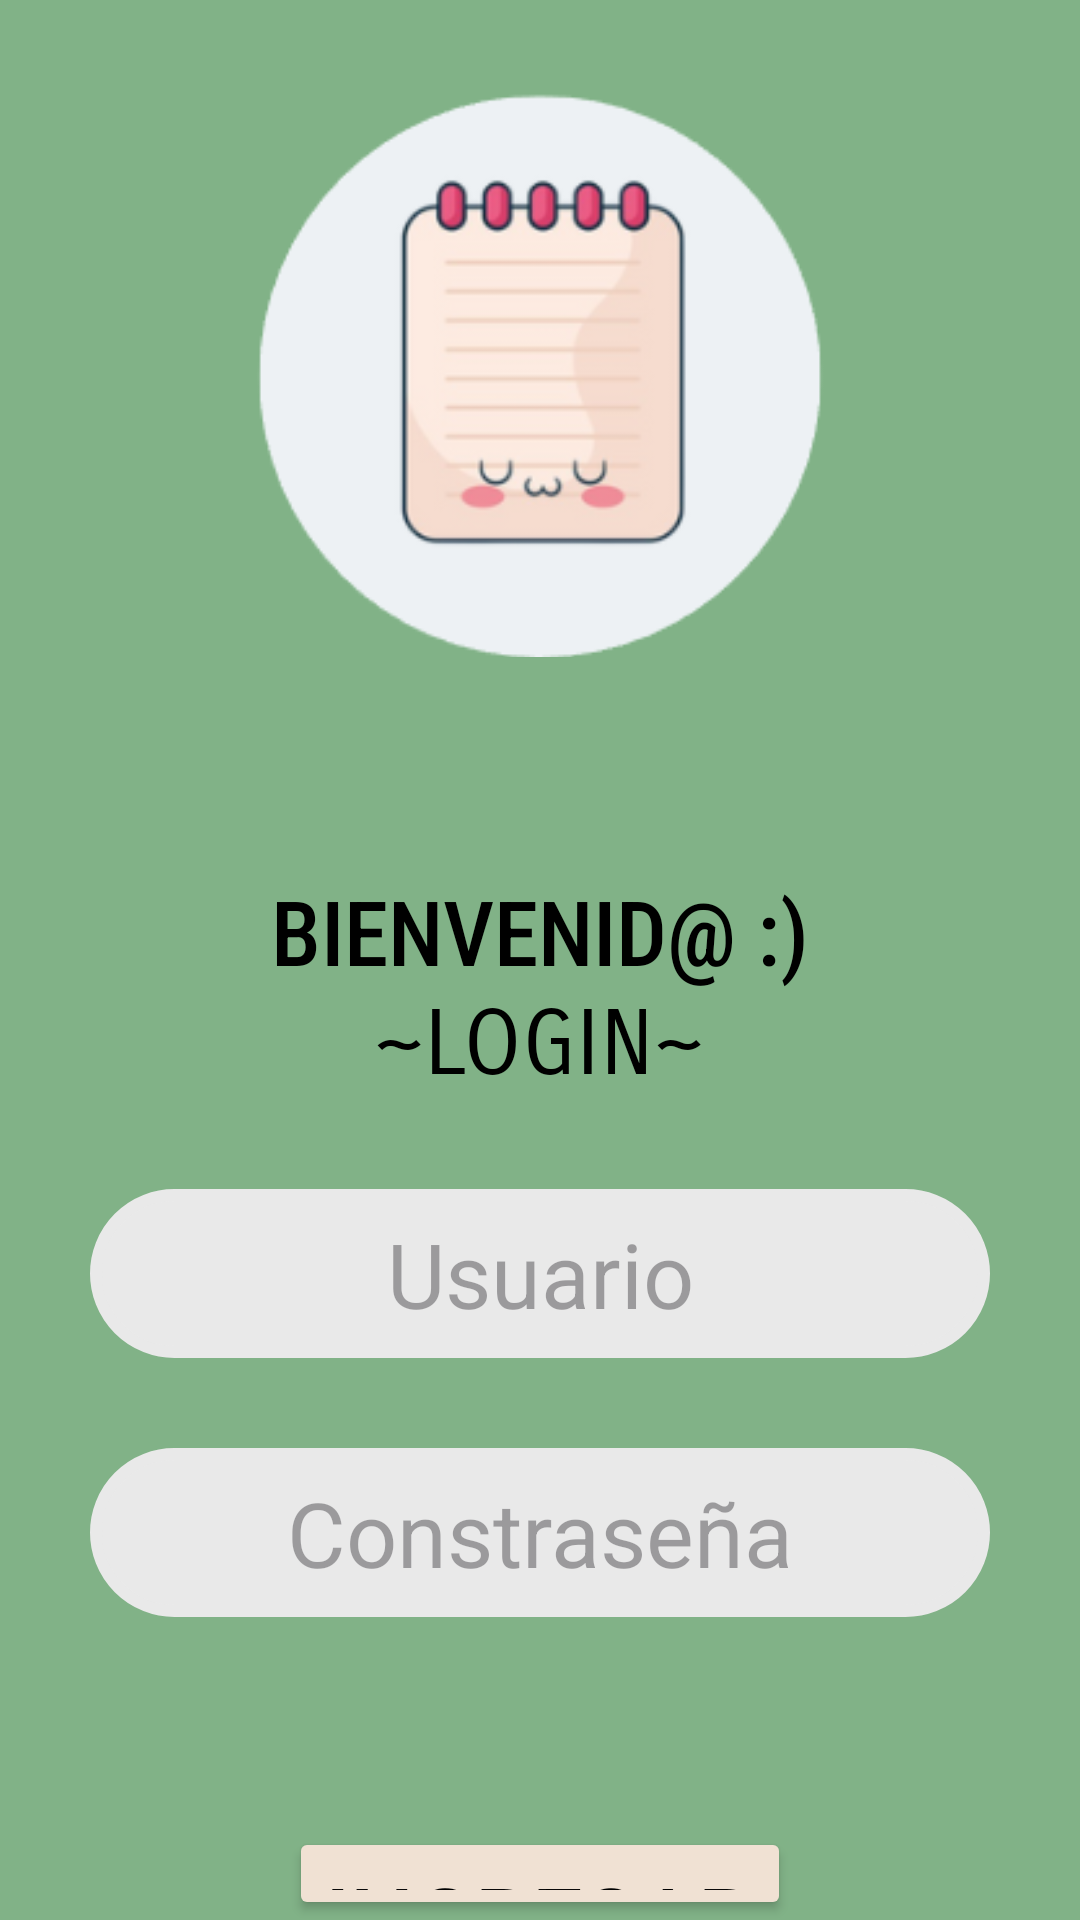

This screen was rendered from an Android layout file. Write that file and the resources it references.
<!-- AndroidManifest.xml: application theme Theme.PF_inter -->
<!-- res/layout/activity_inicio.xml -->
<?xml version="1.0" encoding="utf-8"?>
<LinearLayout
    xmlns:android="http://schemas.android.com/apk/res/android"
    xmlns:app="http://schemas.android.com/apk/res-auto"
    xmlns:tools="http://schemas.android.com/tools"
    android:id="@+id/main"
    android:layout_width="match_parent"
    android:layout_height="match_parent"
    android:orientation="vertical"
    tools:context=".Inicio"
    android:background="@color/verde"
    >

    <ImageView
        android:layout_width="190dp"
        android:layout_height="190dp"
        android:src="@drawable/logo"
        android:layout_gravity="center"
        android:layout_marginTop="30dp"
        />


    <TextView
        android:layout_width="wrap_content"
        android:layout_height="wrap_content"
        android:text="@string/bienvenid"
        android:textSize="30sp"
        android:layout_gravity="center"
        android:textColor="@color/black"
        android:fontFamily="sans-serif-condensed-medium"
        android:layout_marginTop="70dp"
        />

    <TextView
        android:layout_width="wrap_content"
        android:layout_height="wrap_content"
        android:text="@string/login"
        android:textSize="30sp"
        android:layout_gravity="center"
        android:textColor="@color/black"
        android:fontFamily="sans-serif-smallcaps"
        />
        <EditText
            android:id="@+id/etUsuario"
            android:layout_width="300dp"
            android:layout_height="wrap_content"
            android:hint="@string/usuario"
            android:textSize="30sp"
            android:background="@drawable/fondo_redondeado"
            android:layout_gravity="center"
            android:layout_marginTop="30dp"
            android:textColor="@color/black"
            android:textAlignment="center"
            />

        <EditText
            android:id="@+id/etContraseña"
            android:layout_width="300dp"
            android:layout_height="wrap_content"
            android:inputType="numberPassword"
            android:hint="@string/constrase_a"
            android:textSize="30sp"
            android:background="@drawable/fondo_redondeado"
            android:layout_gravity="center"
            android:layout_marginTop="30dp"
            android:textColor="@color/black"
            android:textAlignment="center"
            />

        <Button
            android:id="@+id/btnLogin"
            android:layout_width="wrap_content"
            android:layout_height="wrap_content"
            android:text="@string/ingresar"
            android:textSize="30sp"
            android:textColor="@color/black"
            android:backgroundTint="@color/beige"
            android:layout_gravity="center"
            android:layout_marginTop="70dp"
            />
    <TextView
        android:id="@+id/tvResultado"
        android:layout_width="match_parent"
        android:layout_height="wrap_content"
        android:text=""
        android:paddingTop="16dp"
        android:textSize="16sp" />



</LinearLayout>
<!-- resources referenced by this layout -->
<resources>
  <color name="beige">#F0E1D3</color>
  <color name="black">#FF000000</color>
  <color name="verde">#81b287</color>
  <!-- drawable fondo_redondeado (drawable) -->
  <shape xmlns:android="http://schemas.android.com/apk/res/android">
      <solid android:color="@color/gris" /> 
      <corners android:radius="30dp" />
      <stroke
          android:width="4dp"
          android:color="@color/gris" /> 
      <padding
          android:left="8dp"
          android:top="8dp"
          android:right="8dp"
          android:bottom="8dp" /> 
  </shape>
  <!-- drawable logo: png bitmap (drawable, 19873 bytes) -->
  <string name="bienvenid">BIENVENID@ :)</string>
  <string name="constrase_a">Constraseña</string>
  <string name="ingresar">Ingresar</string>
  <string name="login">~LOGIN~</string>
  <string name="usuario">Usuario</string>
  <style name="Theme.PF_inter" parent="Base.Theme.PF_inter" />
  <color name="gris">#e9e9e9</color>
  <style name="Base.Theme.PF_inter" parent="Theme.Material3.DayNight.NoActionBar">
          
          
      </style>
</resources>
